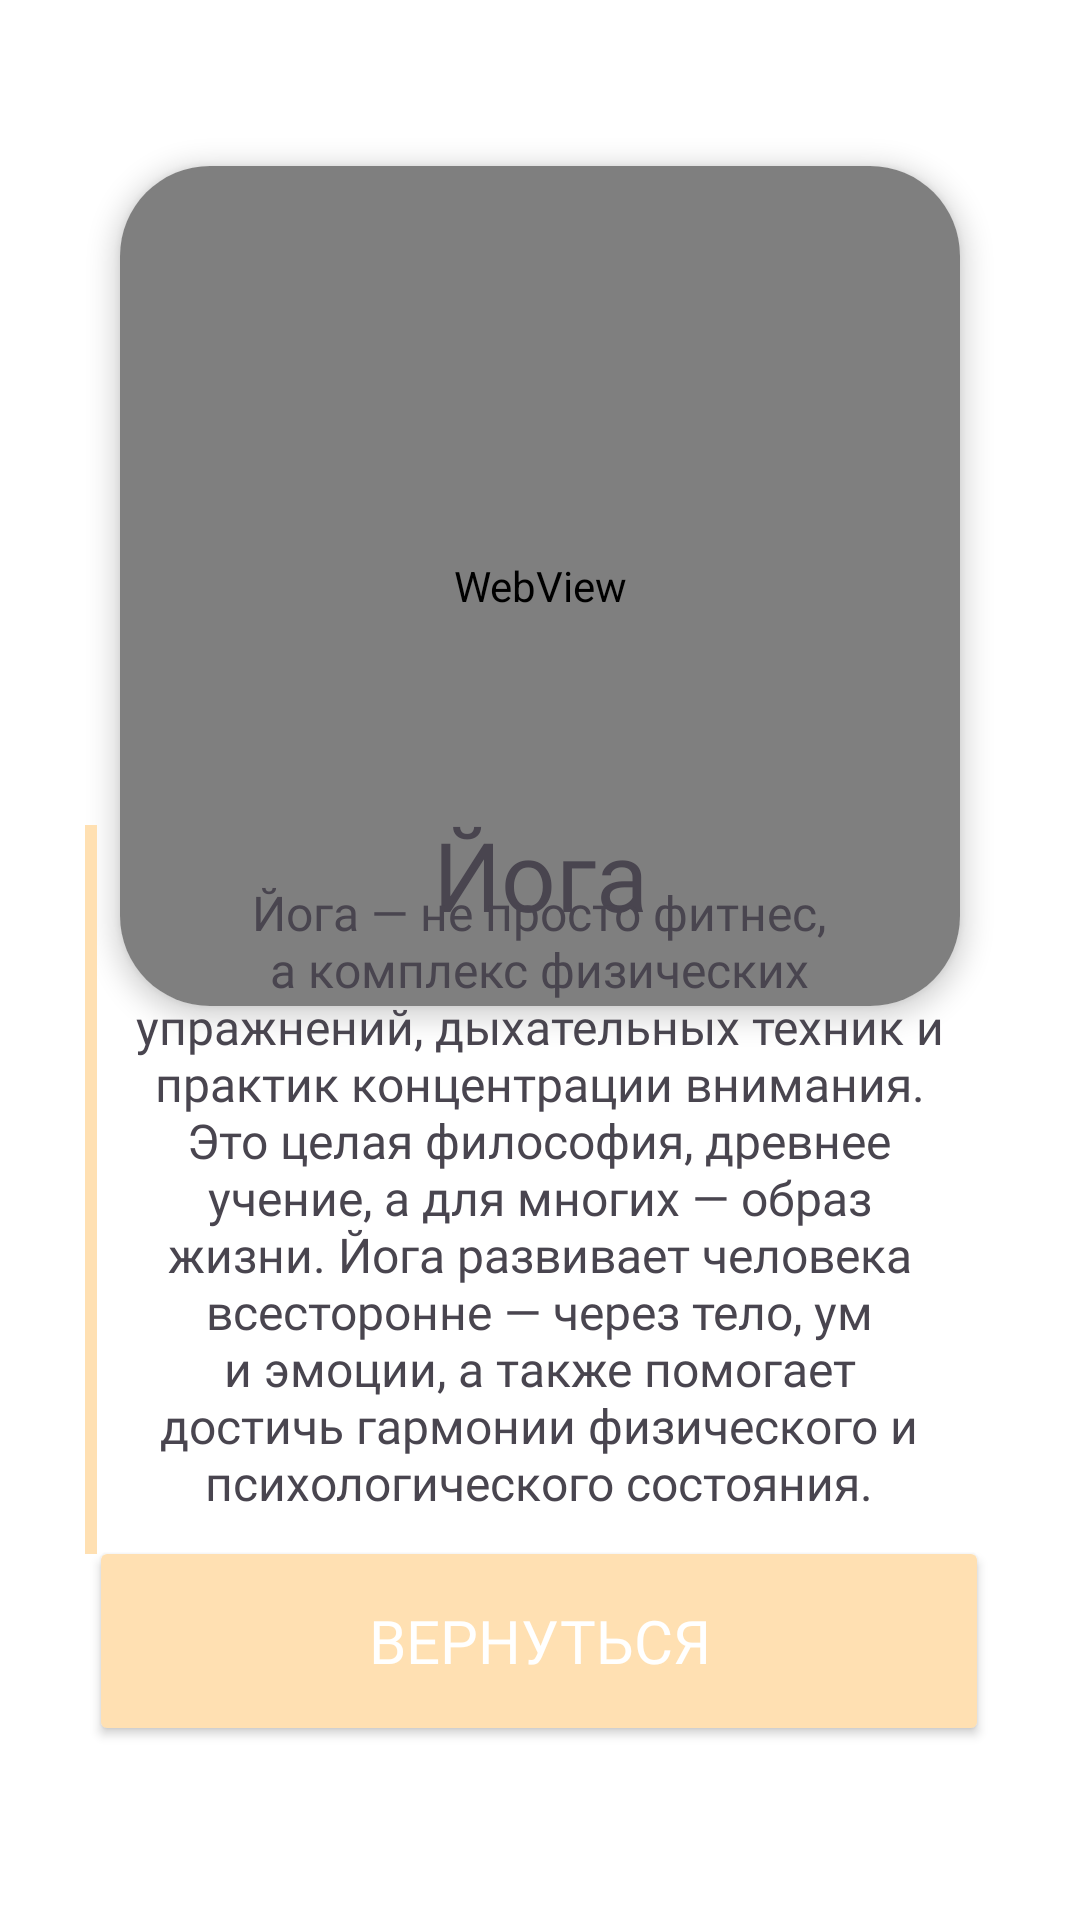

Android layout source for this screen:
<!-- AndroidManifest.xml: application theme Theme.FF -->
<!-- res/layout/activity_video.xml -->
<?xml version="1.0" encoding="utf-8"?>
<androidx.constraintlayout.widget.ConstraintLayout xmlns:android="http://schemas.android.com/apk/res/android"
    xmlns:app="http://schemas.android.com/apk/res-auto"
    xmlns:tools="http://schemas.android.com/tools"
    android:id="@+id/main"
    android:layout_width="match_parent"
    android:layout_height="match_parent"
    android:background="@color/white"
    tools:context="VideoActivity">

    <androidx.constraintlayout.widget.ConstraintLayout
        android:id="@+id/constraintLayout"
        android:layout_width="350sp"
        android:layout_height="350sp"
        app:layout_constraintBottom_toBottomOf="parent"
        app:layout_constraintEnd_toEndOf="parent"
        app:layout_constraintHorizontal_bias="0.491"
        app:layout_constraintStart_toStartOf="parent"
        app:layout_constraintTop_toTopOf="parent"
        app:layout_constraintVertical_bias="0.07"
        tools:context=".VideoActivity">

        
        <View
            android:id="@+id/backgroundView"
            android:layout_width="280sp"
            android:layout_height="280sp"
            android:background="@drawable/background_rounded"
            android:rotation="-10"
            app:layout_constraintBottom_toBottomOf="parent"
            app:layout_constraintEnd_toEndOf="parent"
            app:layout_constraintStart_toStartOf="parent"
            app:layout_constraintTop_toTopOf="parent" />

        
        <androidx.cardview.widget.CardView
            android:layout_width="280sp"
            android:layout_height="280sp"
            android:layout_margin="10dp"
            app:cardCornerRadius="30dp"
            app:cardElevation="5dp"
            app:layout_constraintBottom_toBottomOf="@id/backgroundView"
            app:layout_constraintEnd_toEndOf="parent"
            app:layout_constraintStart_toStartOf="parent"
            app:layout_constraintTop_toTopOf="@id/backgroundView"
            tools:ignore="WebViewLayout">

            <WebView
                android:id="@+id/webView"
                android:layout_width="280sp"
                android:layout_height="280sp" />

            <FrameLayout
                android:id="@+id/fullscreenContainer"
                android:layout_width="match_parent"
                android:layout_height="match_parent"
                android:visibility="gone"/>
        </androidx.cardview.widget.CardView>

    </androidx.constraintlayout.widget.ConstraintLayout>

    <TextView
        android:id="@+id/textView"
        android:layout_width="wrap_content"
        android:layout_height="wrap_content"
        android:fontFamily="@font/montserrat_semibold"
        android:text="Йога"
        android:textSize="32sp"
        app:layout_constraintBottom_toBottomOf="parent"
        app:layout_constraintEnd_toEndOf="parent"
        app:layout_constraintStart_toStartOf="parent"
        app:layout_constraintTop_toTopOf="parent"
        app:layout_constraintVertical_bias="0.452" />

    <TextView
        android:id="@+id/textView5"
        android:layout_width="270sp"
        android:layout_height="wrap_content"
        android:fontFamily="@font/montserrat_semibold"
        android:text="Йога — не просто фитнес, а комплекс физических упражнений, дыхательных техник и практик концентрации внимания. Это целая философия, древнее учение, а для многих — образ жизни. Йога развивает человека всесторонне — через тело, ум и эмоции, а также помогает достичь гармонии физического и психологического состояния."
        android:textAlignment="center"
        android:textSize="16sp"
        app:layout_constraintBottom_toBottomOf="parent"
        app:layout_constraintEnd_toEndOf="parent"
        app:layout_constraintHorizontal_bias="0.496"
        app:layout_constraintStart_toStartOf="parent"
        app:layout_constraintTop_toTopOf="parent"
        app:layout_constraintVertical_bias="0.685" />

    <View
        android:id="@+id/yellowBar"
        android:layout_width="4dp"
        android:layout_height="243dp"
        android:background="@color/yellow"
        app:layout_constraintBottom_toBottomOf="parent"
        app:layout_constraintEnd_toStartOf="@+id/textView5"
        app:layout_constraintHorizontal_bias="0.696"
        app:layout_constraintStart_toStartOf="parent"
        app:layout_constraintTop_toTopOf="parent"
        app:layout_constraintVertical_bias="0.693" />

    <Button
        android:id="@+id/button3"
        android:layout_width="300sp"
        android:layout_height="70sp"
        android:backgroundTint="#FFE0B2"
        android:fontFamily="@font/montserrat_bold"
        android:text="Вернуться"
        android:textColor="#FFFFFF"
        android:onClick="GoBack"
        android:textColorLink="#FFFFFF"
        android:textSize="20sp"
        app:cornerRadius="33sp"
        app:layout_constraintBottom_toBottomOf="parent"
        app:layout_constraintEnd_toEndOf="parent"
        app:layout_constraintHorizontal_bias="0.495"
        app:layout_constraintStart_toStartOf="parent"
        app:layout_constraintTop_toTopOf="parent"
        app:layout_constraintVertical_bias="0.898"
        app:strokeColor="#FFFFFF" />


</androidx.constraintlayout.widget.ConstraintLayout>
<!-- resources referenced by this layout -->
<resources>
  <color name="white">#FFFFFFFF</color>
  <color name="yellow">#FFE0B2</color>
  <!-- drawable background_rounded (drawable) -->
  <?xml version="1.0" encoding="utf-8"?>
  <shape xmlns:android="http://schemas.android.com/apk/res/android" android:shape="rectangle">
      <corners android:radius="30dp" />
      <solid android:color="@android:color/white" />
  </shape>
  <style name="Theme.FF" parent="Base.Theme.FF" />
  <style name="Base.Theme.FF" parent="Theme.Material3.DayNight.NoActionBar">
          <item name="android:navigationBarColor">@android:color/transparent</item>
          <item name="android:windowLightStatusBar">?attr/isLightTheme</item>
          <item name="bottomNavigationStyle">@style/NoRippleBottomNavigation</item>
          
          
  
      </style>
  <style name="NoRippleBottomNavigation" parent="Widget.MaterialComponents.BottomNavigationView">
          <item name="itemRippleColor">@android:color/transparent</item>
          <item name="itemBackground">@android:color/transparent</item>
          <item name="android:background">@color/StatusActive</item> 
          <item name="elevation">0dp</item> 
          <item name="android:elevation">0dp</item> 
  
      </style>
  <color name="StatusActive">#FFFF</color>
</resources>
